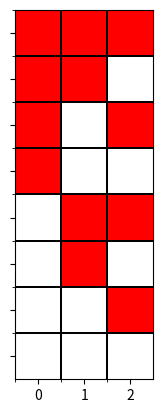
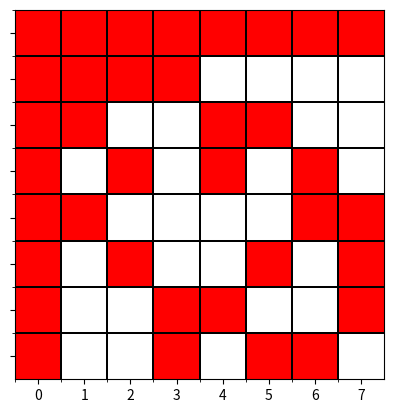

Source code (Python) for these figures, in order:
#!/usr/bin/env python
"""
Task 2.4 Boolean functions and the Boolean Fourier transform
"""

import numpy as np
import numpy.linalg as la
import matplotlib as mpl
import matplotlib.pyplot as plt
from itertools import chain, combinations
from functools import reduce


def binary_plot(binary_matrix, path, color):
    """Binary plot from binary matrix"""

    fig, ax = plt.subplots()

    # define the colors
    cmap = mpl.colors.ListedColormap(['w', color])

    # create a normalize object the describes the limits of each color
    bounds = [0, 0.5, 1]
    norm = mpl.colors.BoundaryNorm(bounds, cmap.N)

    # get rid off from axis
    frame1 = plt.gca()
    frame1.axes.yaxis.set_ticklabels([])

    # add text
    #for x_val, y_val in zip(x.flatten(), y.flatten()):
    #    c = 'x' if (x_val + y_val)%2 else 'o'
    #    ax.text(x_val, y_val, c, va='center', ha='center')

    ax.imshow(binary_matrix, interpolation='none', cmap=cmap, norm=norm)

    y, x = binary_matrix.shape

    ax.set_xticks(np.arange(0, x, 1)-0.5, minor=True)
    ax.set_yticks(np.arange(0, y, 1)-0.5, minor=True)

    ax.grid(which='minor', color='black', linestyle='-', linewidth=1.444)
    plt.savefig(path, bbox_inches="tight", pad_inches=0)
    plt.show()


def powerset(s):
    "powerset([1,2,3]) --> () (1,) (2,) (3,) (1,2) (1,3) (2,3) (1,2,3)"
    return chain.from_iterable(combinations(s, r) for r in range(len(s)+1))


def phi(x):
    """
    Second part of the task
    """
    length = len(x)
    ps = powerset(np.arange(length))
    phi = map(lambda e: reduce(lambda xe, ye: xe * x[ye], e, 1), list(ps))
    return list(phi)


def data_matrix_V1(x):
    n = len(x)
    b = np.ones((n, 1))
    return np.hstack((x, b))


def lsq_solution_V1(X, y):
    w = np.dot(np.dot(la.inv(np.dot(X.T, X)), X.T), y)
    return w


def lsq_solution_V3(X, y):
    w, residual, rank, svalues = la.lstsq(X, y)
    return w


def wolfram_rule(number):
    """
    Creates a binary Wolfram Number
    """
    integers = np.array([number]).astype(np.uint8)
    wolfram_number = np.unpackbits(integers)
    #shape = (1, len(wolfram_number))
    #wolfram_number = wolfram_number.reshape(shape)
    return wolfram_number


# First part of the task
# design matrix X, tricky way ;)
integers = np.linspace(7, 0, 8).astype(np.uint8)
bits = np.unpackbits(integers)
bits = bits.reshape((8,8))[:,5:]
bits = np.where(bits == 0, -1, +1)

binary_plot(bits, "out/wolfram_rule.png", 'red')

# y matrix
y_110 = wolfram_rule(110)
y_126 = wolfram_rule(126)

# y_hat matrix
X = data_matrix_V1(bits)
w_110 = lsq_solution_V3(X, y_110)
w_126 = lsq_solution_V3(X, y_126)

#print(w_110)
#print(w_126)

yhat_110 = np.dot(X, w_110)
yhat_126 = np.dot(X, w_126)

print("Comparison between yhat and y. 126")
print(y_126)
print(np.around(yhat_126))

print("Comparison between yhat and y. 110")
#binary_plot(y_110.reshape(8, 1))
#binary_plot(yhat_110.reshape(8, 1))

# Third part of the task
# Generate the PHI matrix
big_phi = phi(bits[0])
big_phi = np.array(big_phi)
big_phi = big_phi.reshape(8, 1)

for b in bits[1:]:
    bi = phi(b)
    bi = np.array(bi)
    bi = bi.reshape(8, 1)
    big_phi = np.hstack((big_phi, bi))

print("------------------------------------")
print("Comparison between yhat and y. 110")
w_110 = lsq_solution_V3(big_phi, y_110)
yhat_110 = np.dot(big_phi, w_110)

print(y_110.reshape(8, 1))
print(np.around(yhat_110).reshape(8, 1))

print("Comparison between yhat and y. 126")
w_110 = lsq_solution_V3(big_phi, y_110)
w_126 = lsq_solution_V3(big_phi, y_126)
yhat_126 = np.dot(big_phi, w_126)
print(y_126)
print(np.around(yhat_126))

binary_plot(big_phi, "out/feature_design_matrix.png", 'red')
